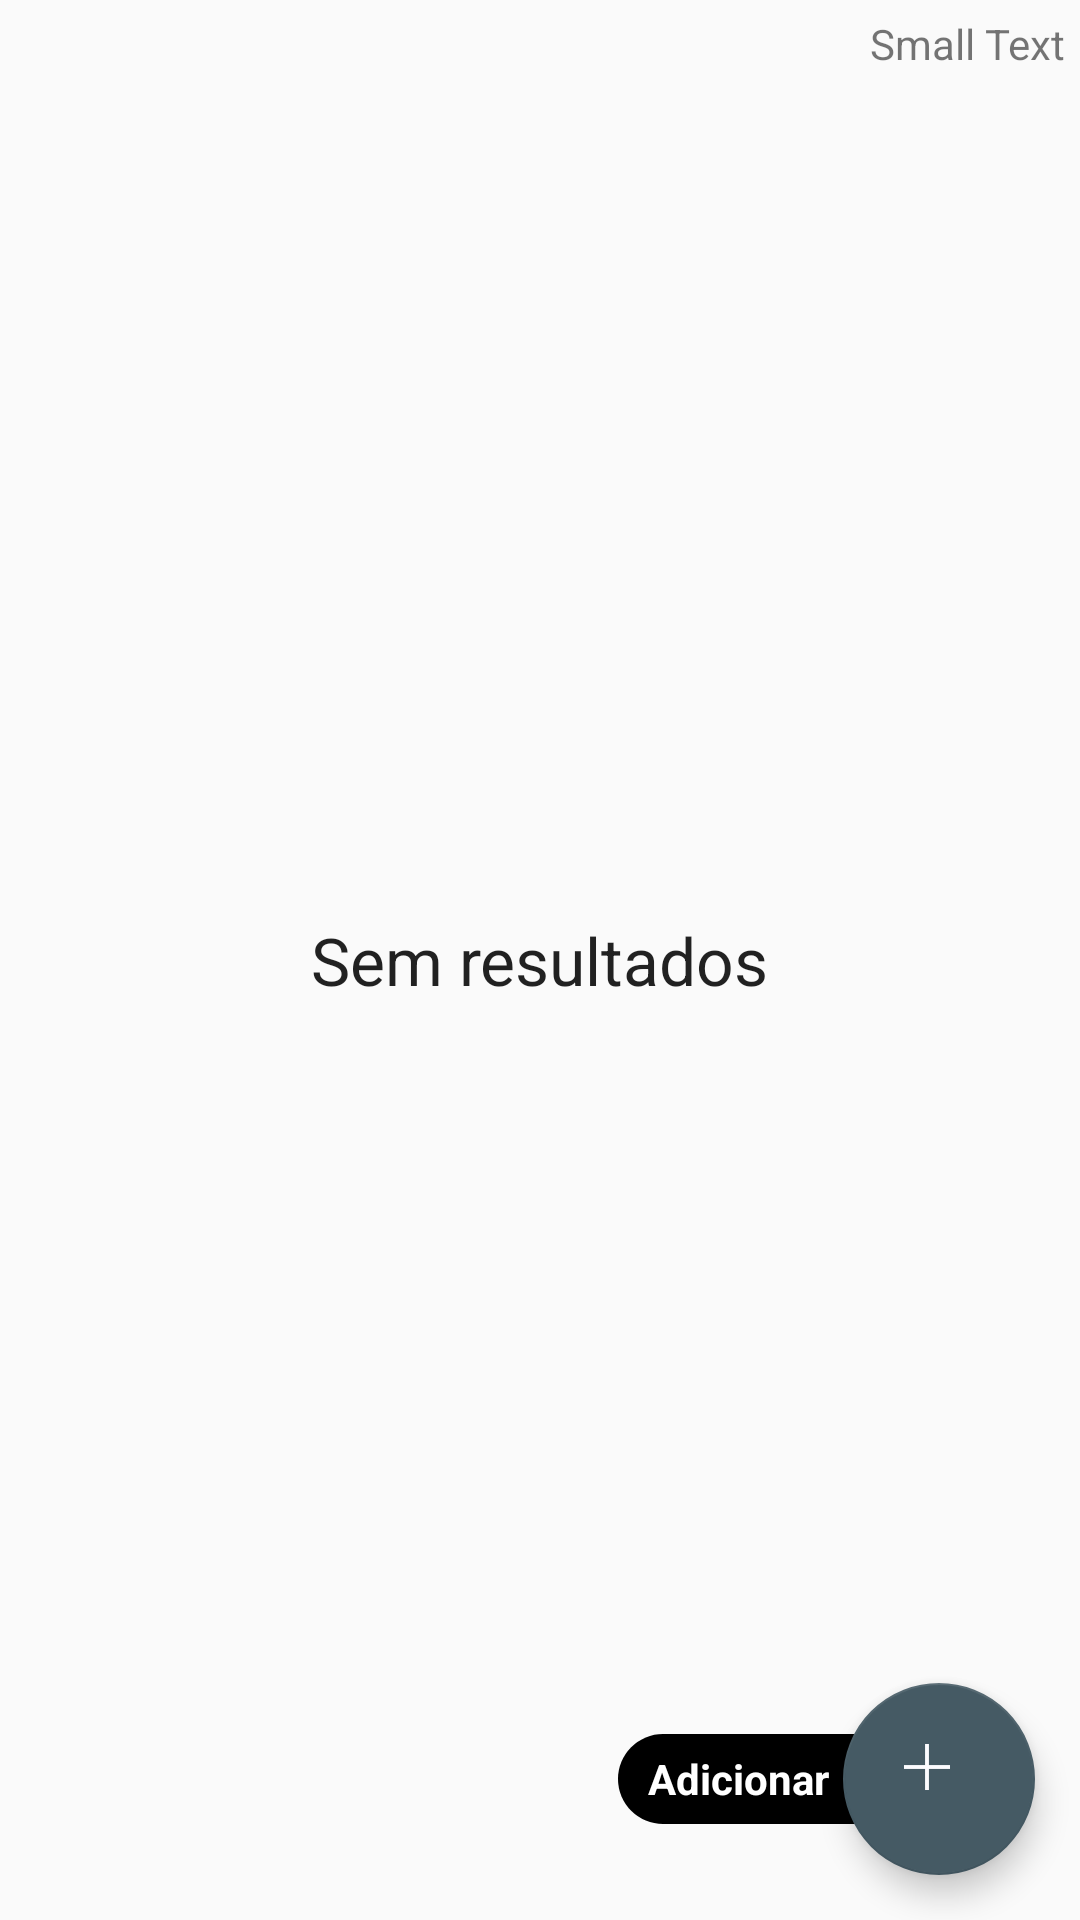

Layout XML and referenced resources for this Android screen:
<!-- AndroidManifest.xml: application theme AppTheme -->
<!-- res/layout/activity_list_entries.xml -->
<?xml version="1.0" encoding="utf-8"?>
<android.support.design.widget.CoordinatorLayout xmlns:android="http://schemas.android.com/apk/res/android"
    xmlns:tools="http://schemas.android.com/tools"
    android:layout_width="match_parent"
    android:layout_height="match_parent"
    xmlns:app="http://schemas.android.com/apk/res-auto"
    tools:context=".activities.ListEntriesActivity">

    <ProgressBar
        android:id="@+id/progressBar"
        style="?android:attr/progressBarStyle"
        android:layout_width="match_parent"
        android:layout_height="84dp"
        android:layout_gravity="center"
        android:visibility="gone"
        />



    <RelativeLayout
        android:layout_width="match_parent"
        android:layout_height="match_parent">


        <LinearLayout
            android:id="@+id/searchBox"
            android:layout_width="match_parent"
            android:layout_height="wrap_content"
            android:layout_alignParentTop="true"
            android:layout_centerHorizontal="true"
            android:orientation="vertical">

            <EditText
                android:id="@+id/editTextSearchBox"
                android:layout_width="match_parent"
                android:layout_height="wrap_content"
                android:layout_gravity="center_horizontal"
                android:layout_margin="3dp"
                android:visibility="gone" />
        </LinearLayout>


        <FrameLayout
            android:layout_width="match_parent"
            android:layout_height="match_parent"
            android:layout_alignParentLeft="true"
            android:layout_alignParentStart="true"
            android:layout_below="@+id/searchBox">

            <TextView
                android:id="@+id/textViewNoResults"
                android:layout_width="wrap_content"
                android:layout_height="wrap_content"
                android:layout_gravity="center"
                android:text="Sem resultados"
                android:textAppearance="?android:attr/textAppearanceLarge" />

            <TextView
                android:id="@+id/textViewVersion"
                android:layout_width="wrap_content"
                android:layout_height="wrap_content"
                android:layout_gravity="right|top"
                android:padding="5dp"
                android:text="Small Text"
                android:textAppearance="?android:attr/textAppearanceSmall" />

            <ListView
                android:id="@+id/listViewEntries"
                android:layout_width="match_parent"
                android:layout_height="wrap_content"
                android:layout_alignEnd="@id/searchBox"
                android:layout_alignParentEnd="false"
                android:layout_alignParentLeft="true"
                android:layout_alignParentStart="false"
                android:layout_below="@+id/searchBox"
                android:layout_gravity="center_horizontal|top"
                android:layout_toEndOf="@id/searchBox" />
        </FrameLayout>

    </RelativeLayout>


    <FrameLayout
        android:layout_width="154dp"
        android:layout_height="wrap_content"

        android:layout_alignParentBottom="true"
        android:layout_alignParentRight="true"
        android:layout_gravity="bottom|right"
        >

        <android.support.design.widget.FloatingActionButton
            android:id="@+id/fabNewEntry"
            android:layout_width="64dp"
            android:layout_height="64dp"
            android:layout_margin="15dp"
            android:adjustViewBounds="true"

            android:layout_gravity="bottom|right"
            android:baselineAlignBottom="false"
            android:cropToPadding="false"
            android:focusable="false"
            android:longClickable="true"
            android:nestedScrollingEnabled="false"
            android:padding="15dp"
            android:scaleType="center"
            android:src="@mipmap/ic_plus"
            android:textAlignment="center"
            app:fabSize="normal" />

        <TextView
            android:id="@+id/qmap_2"
            android:layout_width="120dp"
            android:layout_height="30dp"
            android:layout_gravity="center_vertical"
            android:background="@drawable/round"
            android:gravity="center"
            android:textColor="#ffffff"
            android:paddingLeft="10dp"
            android:text="Adicionar"
            android:textAlignment="textStart"
            android:textStyle="bold" />


    </FrameLayout>
</android.support.design.widget.CoordinatorLayout>
<!-- resources referenced by this layout -->
<resources>
  <!-- drawable round (drawable) -->
  <?xml version="1.0" encoding="utf-8"?>
  <shape xmlns:android="http://schemas.android.com/apk/res/android"
      android:shape="rectangle">
      <solid android:color="#000" />
      <corners android:radius="50dp" />
  </shape>
  <!-- mipmap ic_plus: png bitmap (mipmap-hdpi, 200 bytes) -->
  <style name="AppTheme" parent="Theme.AppCompat.Light.DarkActionBar">
          
          <item name="colorPrimary">@color/colorPrimary</item>
          <item name="colorPrimaryDark">@color/colorPrimaryDark</item>
          <item name="colorAccent">@color/colorControl</item>
      </style>
  <color name="colorPrimary">#4b4b4b</color>
  <color name="colorPrimaryDark">#2e2e2e</color>
  <color name="colorControl">#455a64</color>
</resources>
